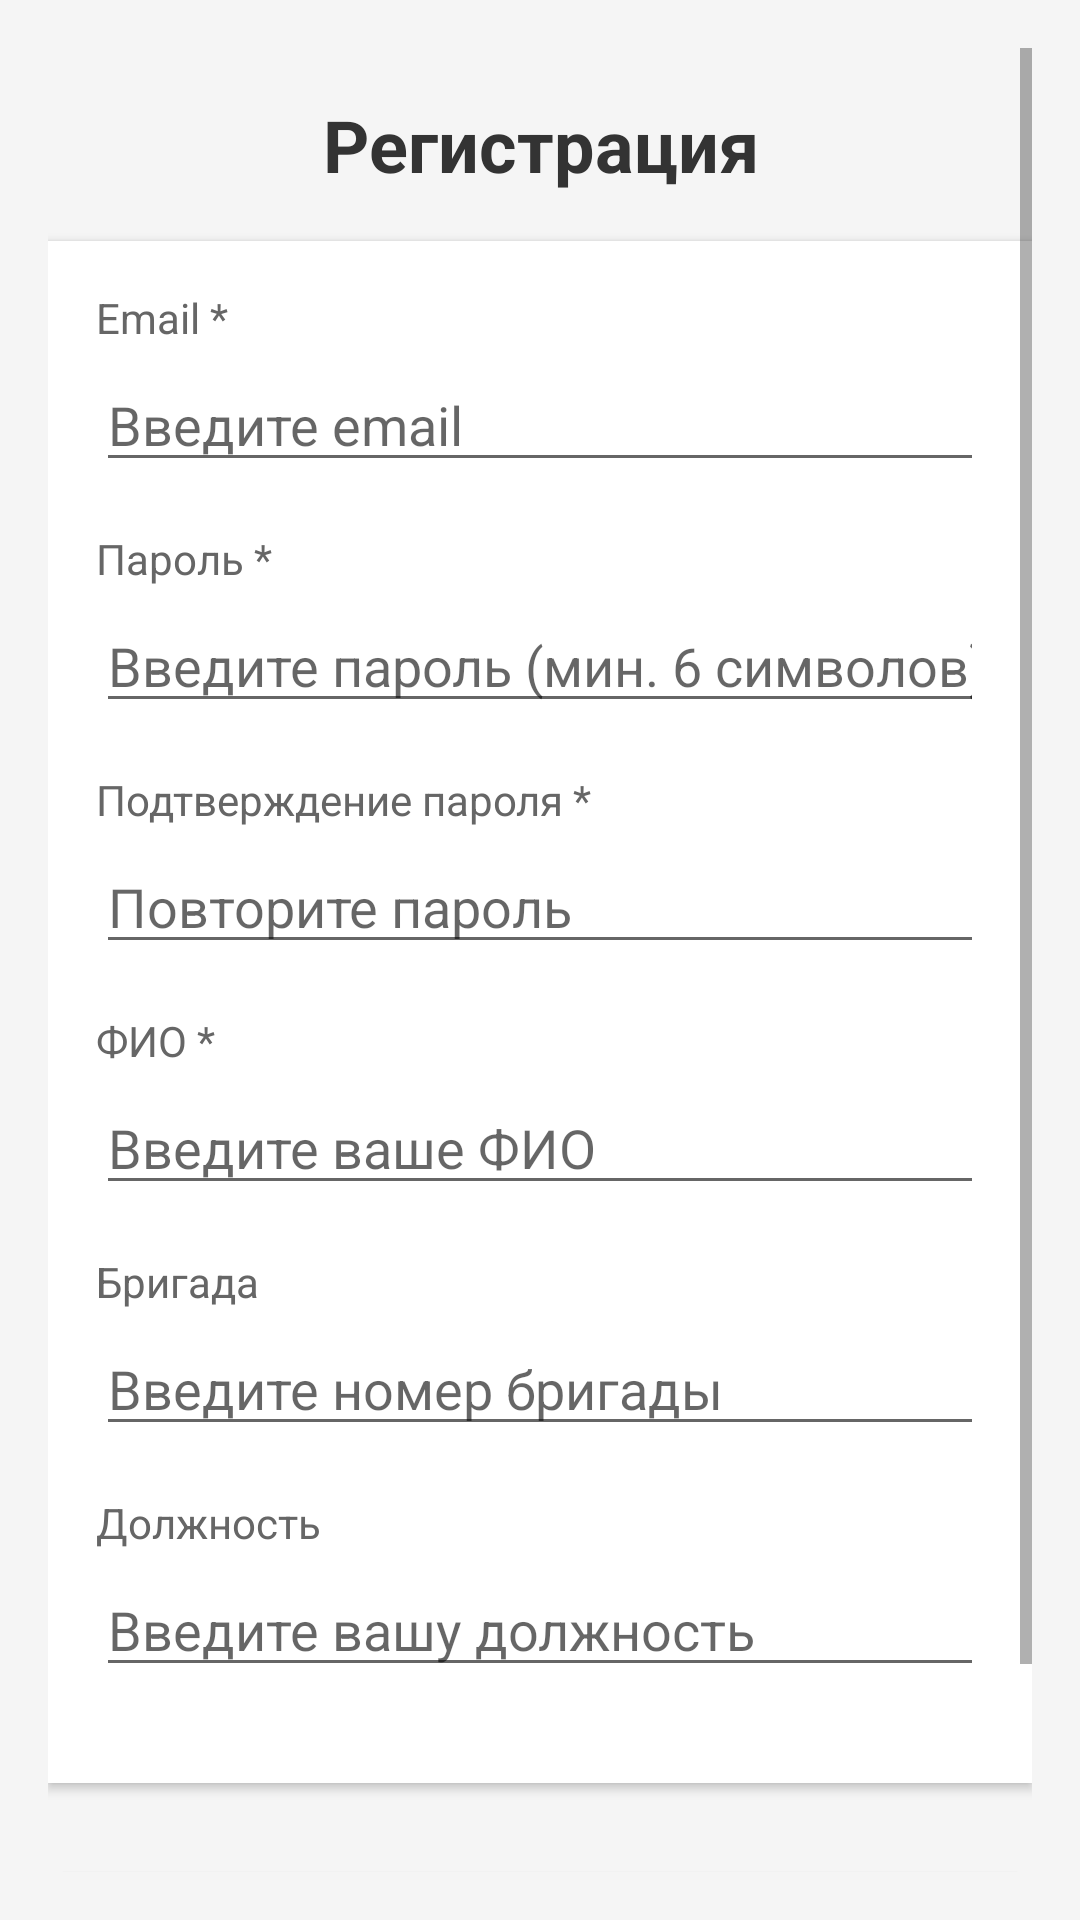

Here is an Android app screen rendered from its layout file. Give the layout XML and the strings, colors and styles it references.
<!-- AndroidManifest.xml: application theme Theme.AppCompat.Light.DarkActionBar -->
<!-- res/layout/activity_registration.xml -->
<?xml version="1.0" encoding="utf-8"?>
<ScrollView xmlns:android="http://schemas.android.com/apk/res/android"
    android:layout_width="match_parent"
    android:layout_height="match_parent"
    android:padding="16dp"
    android:background="#f5f5f5">

    <LinearLayout
        android:layout_width="match_parent"
        android:layout_height="wrap_content"
        android:orientation="vertical">

        
        <TextView
            android:layout_width="match_parent"
            android:layout_height="wrap_content"
            android:text="Регистрация"
            android:textSize="24sp"
            android:textStyle="bold"
            android:textColor="#333333"
            android:gravity="center"
            android:padding="16dp" />

        
        <LinearLayout
            android:layout_width="match_parent"
            android:layout_height="wrap_content"
            android:orientation="vertical"
            android:background="@android:color/white"
            android:elevation="2dp"
            android:padding="16dp">

            
            <TextView
                android:layout_width="match_parent"
                android:layout_height="wrap_content"
                android:text="Email *"
                android:textSize="14sp"
                android:textColor="#666666"
                android:layout_marginBottom="4dp" />

            <EditText
                android:id="@+id/etEmail"
                android:layout_width="match_parent"
                android:layout_height="wrap_content"
                android:inputType="textEmailAddress"
                android:hint="Введите email"
                android:layout_marginBottom="16dp" />

            
            <TextView
                android:layout_width="match_parent"
                android:layout_height="wrap_content"
                android:text="Пароль *"
                android:textSize="14sp"
                android:textColor="#666666"
                android:layout_marginBottom="4dp" />

            <EditText
                android:id="@+id/etPassword"
                android:layout_width="match_parent"
                android:layout_height="wrap_content"
                android:inputType="textPassword"
                android:hint="Введите пароль (мин. 6 символов)"
                android:layout_marginBottom="16dp" />

            
            <TextView
                android:layout_width="match_parent"
                android:layout_height="wrap_content"
                android:text="Подтверждение пароля *"
                android:textSize="14sp"
                android:textColor="#666666"
                android:layout_marginBottom="4dp" />

            <EditText
                android:id="@+id/etConfirmPassword"
                android:layout_width="match_parent"
                android:layout_height="wrap_content"
                android:inputType="textPassword"
                android:hint="Повторите пароль"
                android:layout_marginBottom="16dp" />

            
            <TextView
                android:layout_width="match_parent"
                android:layout_height="wrap_content"
                android:text="ФИО *"
                android:textSize="14sp"
                android:textColor="#666666"
                android:layout_marginBottom="4dp" />

            <EditText
                android:id="@+id/etName"
                android:layout_width="match_parent"
                android:layout_height="wrap_content"
                android:inputType="textPersonName"
                android:hint="Введите ваше ФИО"
                android:layout_marginBottom="16dp" />

            
            <TextView
                android:layout_width="match_parent"
                android:layout_height="wrap_content"
                android:text="Бригада"
                android:textSize="14sp"
                android:textColor="#666666"
                android:layout_marginBottom="4dp" />

            <EditText
                android:id="@+id/etBrigade"
                android:layout_width="match_parent"
                android:layout_height="wrap_content"
                android:inputType="text"
                android:hint="Введите номер бригады"
                android:layout_marginBottom="16dp" />

            
            <TextView
                android:layout_width="match_parent"
                android:layout_height="wrap_content"
                android:text="Должность"
                android:textSize="14sp"
                android:textColor="#666666"
                android:layout_marginBottom="4dp" />

            <EditText
                android:id="@+id/etPosition"
                android:layout_width="match_parent"
                android:layout_height="wrap_content"
                android:inputType="text"
                android:hint="Введите вашу должность"
                android:layout_marginBottom="16dp" />

        </LinearLayout>

        
        <LinearLayout
            android:layout_width="match_parent"
            android:layout_height="wrap_content"
            android:orientation="vertical"
            android:layout_marginTop="24dp">

            <Button
                android:id="@+id/btnRegister"
                android:layout_width="match_parent"
                android:layout_height="wrap_content"
                android:text="Зарегистрироваться"
                android:textSize="16sp"
                android:backgroundTint="#2196F3"
                android:textColor="@android:color/white"
                android:layout_marginBottom="8dp" />

            <Button
                android:id="@+id/btnBackToLogin"
                android:layout_width="match_parent"
                android:layout_height="wrap_content"
                android:text="Назад к входу"
                android:textSize="16sp"
                android:backgroundTint="#757575"
                android:textColor="@android:color/white" />

        </LinearLayout>

    </LinearLayout>

</ScrollView>
<!-- resources referenced by this layout -->
<resources>

</resources>
